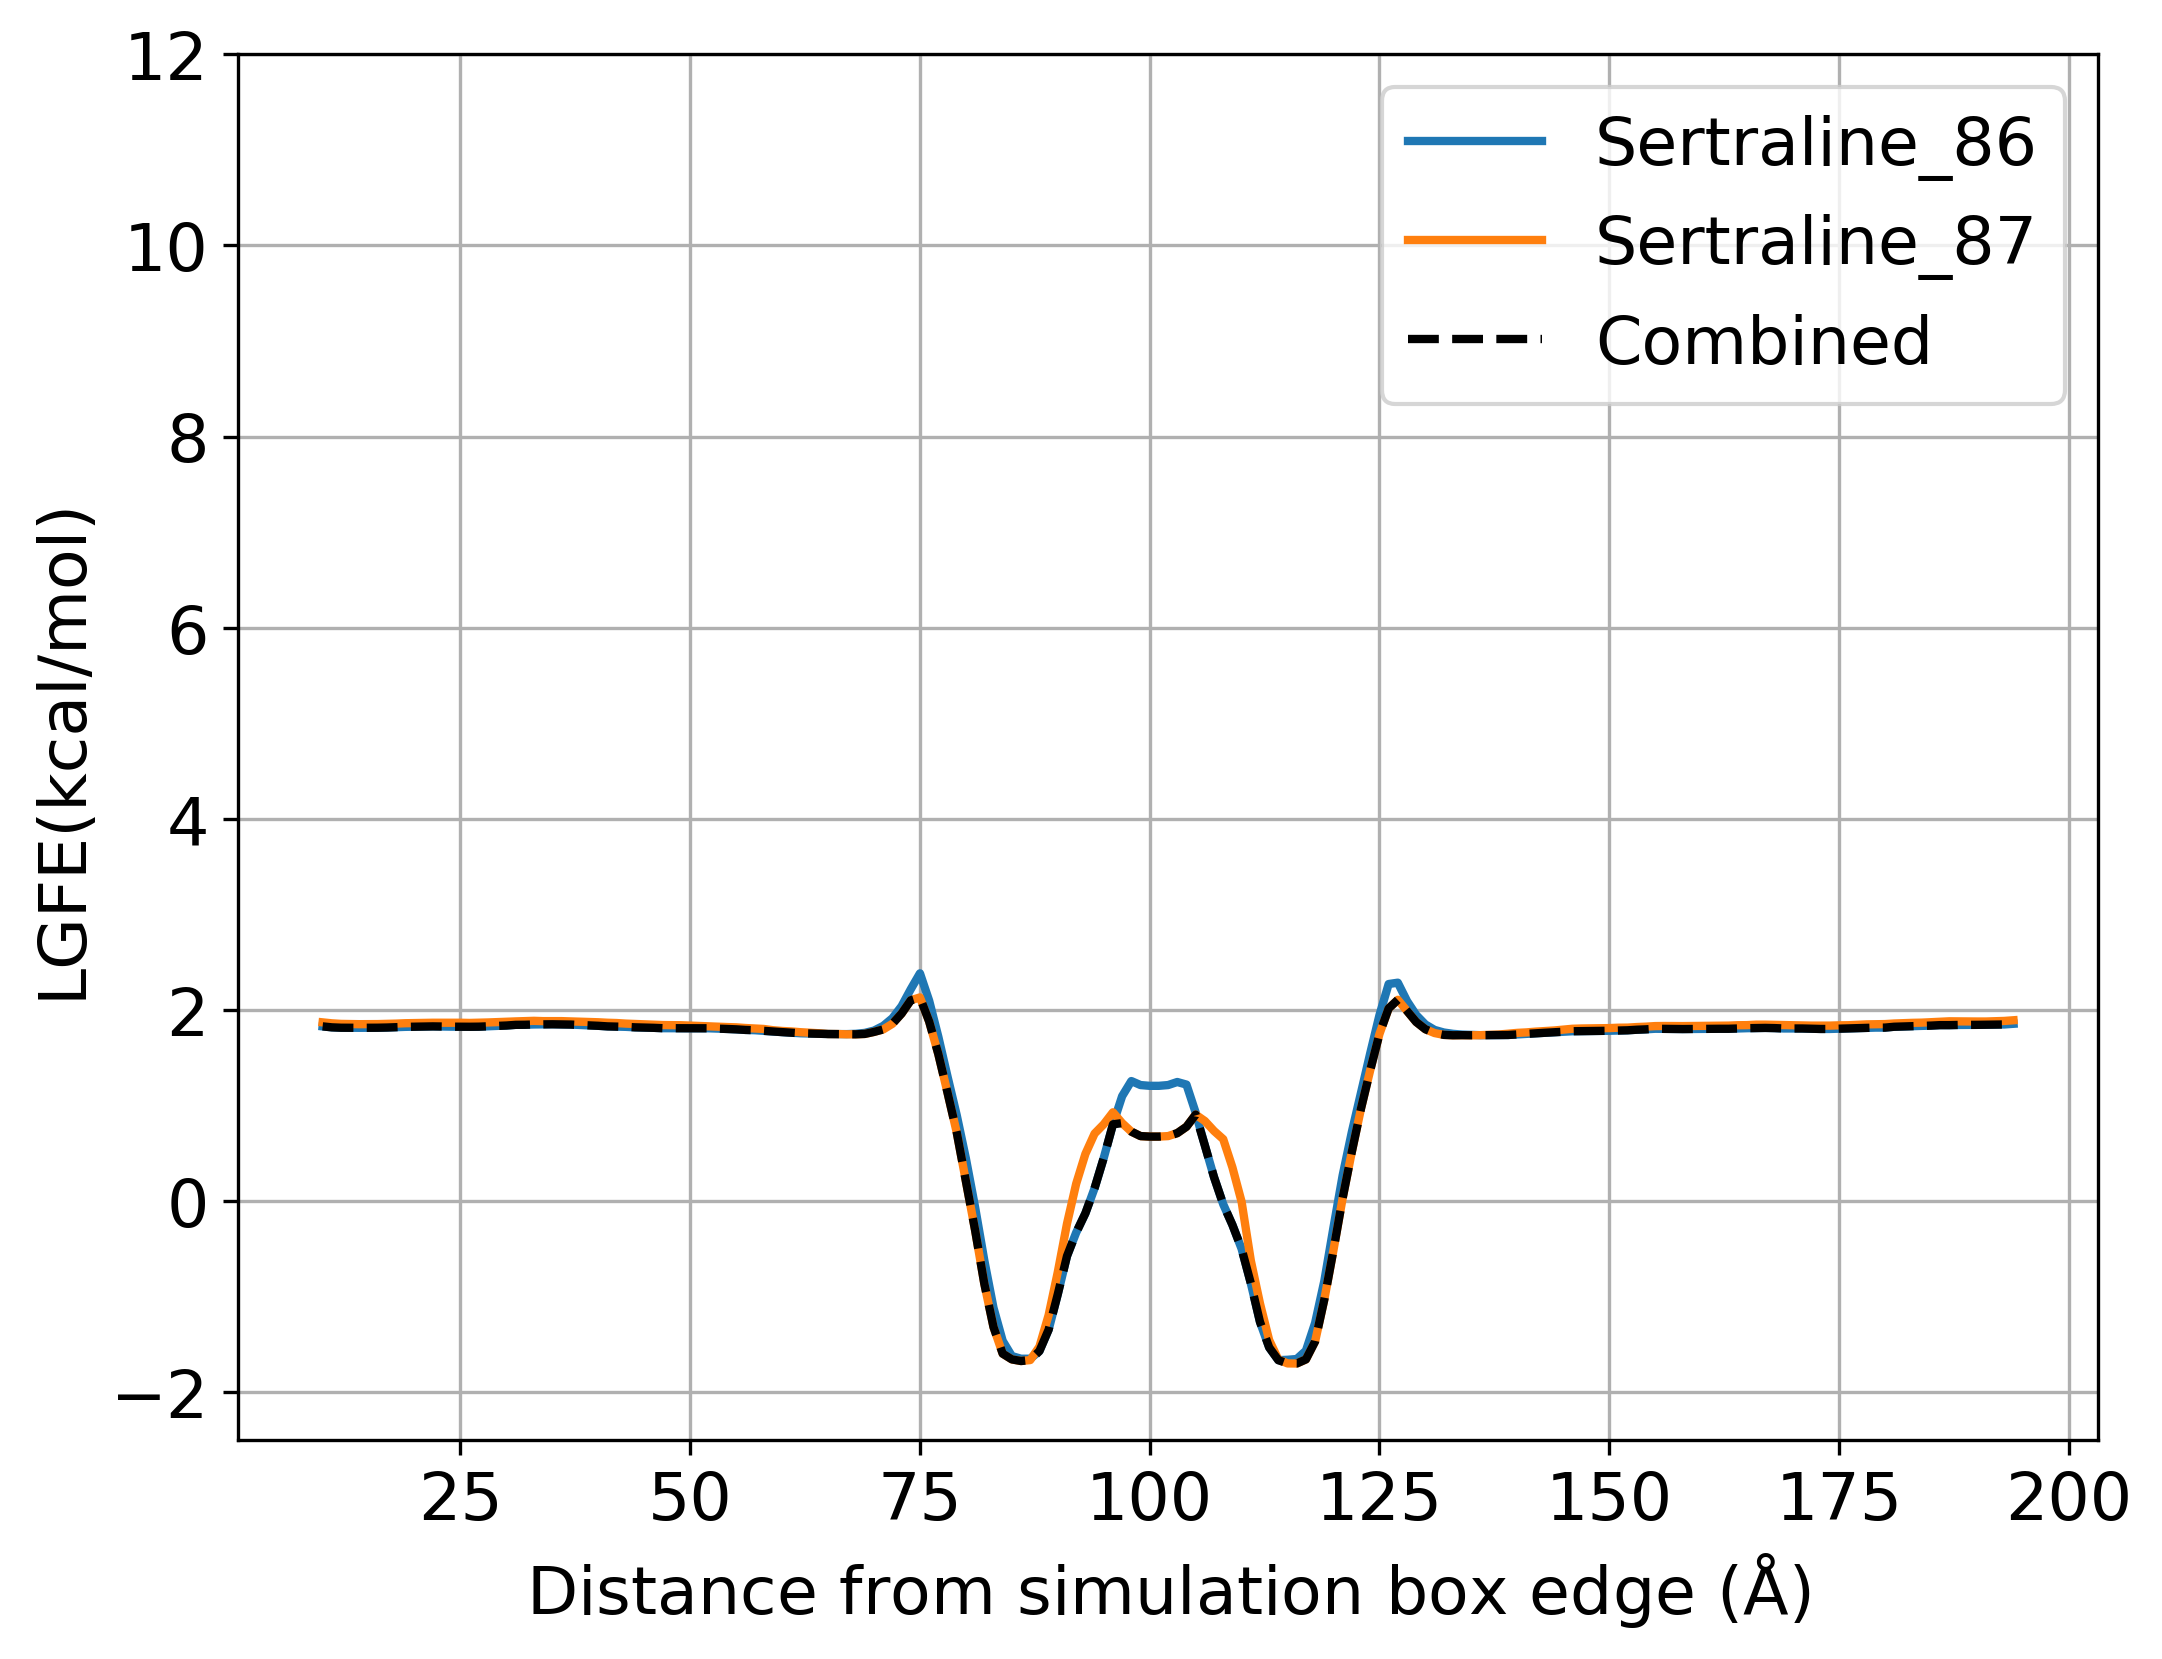

The table this chart was drawn from, first rows:
Sertraline_86, Sertraline_87
4.384, 4.638
3.575, 3.622
3.036, 3.059
2.644, 2.69
2.373, 2.409
2.172, 2.201
2.033, 2.074
1.938, 1.983
1.88, 1.924
1.847, 1.89
1.829, 1.871
1.819, 1.861
1.815, 1.855
1.814, 1.853
1.814, 1.852
1.814, 1.852
1.815, 1.853
1.817, 1.855
1.821, 1.858
1.824, 1.862
1.826, 1.864
1.829, 1.867
1.829, 1.867
1.827, 1.867
1.826, 1.867
1.825, 1.867
1.825, 1.865
1.826, 1.867
1.83, 1.87
1.834, 1.874
1.838, 1.877
1.845, 1.881
1.846, 1.884
1.849, 1.887
1.85, 1.884
1.851, 1.884
1.85, 1.884
1.848, 1.881
1.844, 1.878
1.841, 1.875
1.835, 1.872
1.829, 1.867
1.827, 1.864
1.824, 1.858
1.819, 1.854
1.817, 1.851
1.814, 1.845
1.81, 1.843
1.81, 1.842
1.811, 1.841
1.811, 1.837
1.811, 1.833
1.809, 1.83
1.806, 1.826
1.802, 1.822
1.798, 1.819
1.792, 1.812
1.789, 1.807
1.782, 1.802
1.775, 1.789
... 145 more rows
